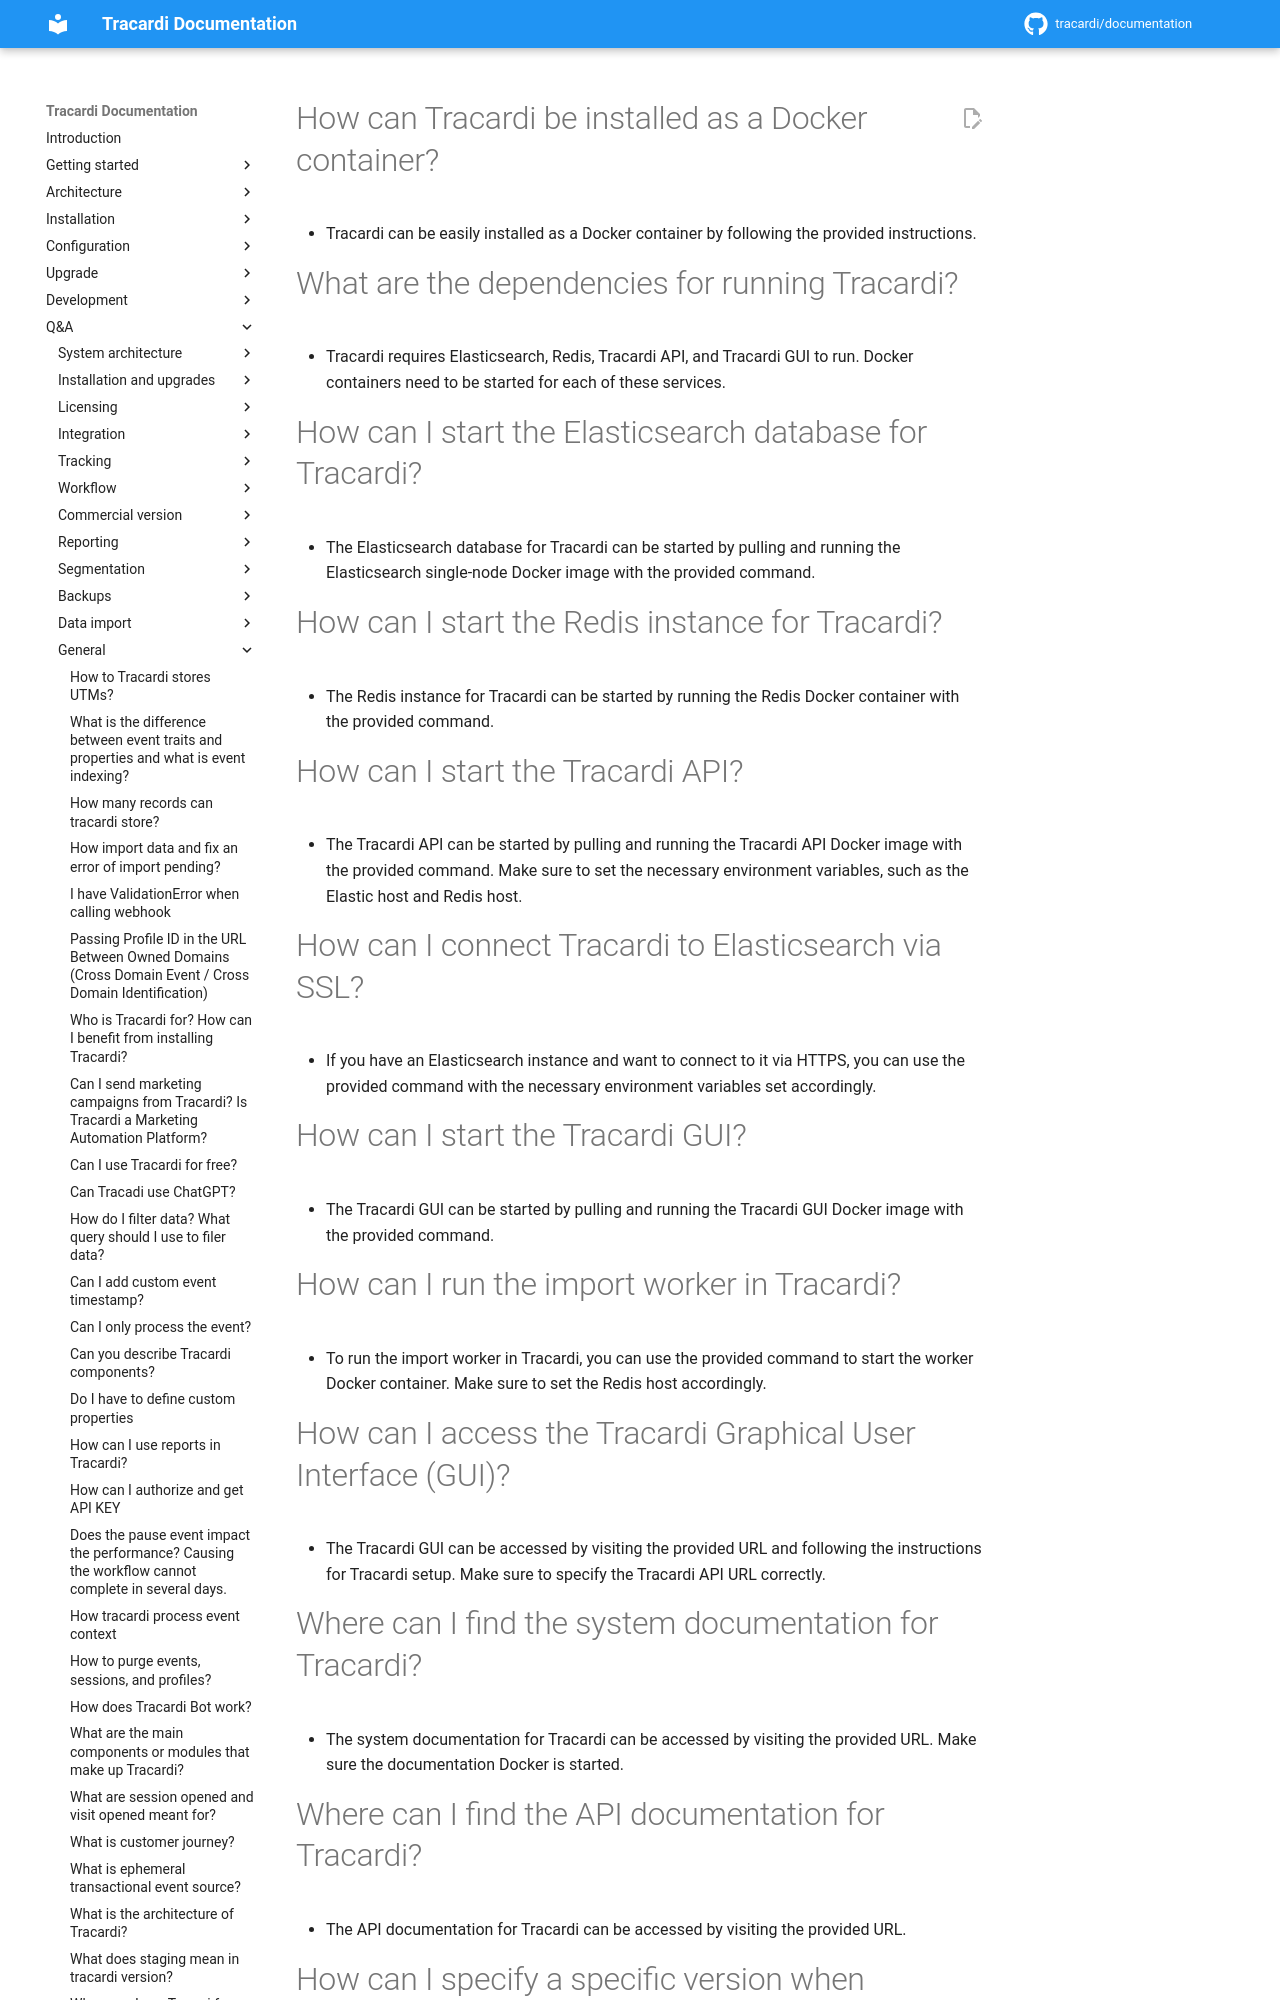

repository: Tracardi/documentation · page: 1.1.x/qa/bulk/tracardi_installation/index.html · generator: mkdocs

# How can Tracardi be installed as a Docker container?

- Tracardi can be easily installed as a Docker container by following the provided instructions.

# What are the dependencies for running Tracardi?

- Tracardi requires Elasticsearch, Redis, Tracardi API, and Tracardi GUI to run. Docker containers need to be started
  for each of these services.

# How can I start the Elasticsearch database for Tracardi?

- The Elasticsearch database for Tracardi can be started by pulling and running the Elasticsearch single-node Docker
  image with the provided command.

# How can I start the Redis instance for Tracardi?

- The Redis instance for Tracardi can be started by running the Redis Docker container with the provided command.

# How can I start the Tracardi API?

- The Tracardi API can be started by pulling and running the Tracardi API Docker image with the provided command. Make
  sure to set the necessary environment variables, such as the Elastic host and Redis host.
